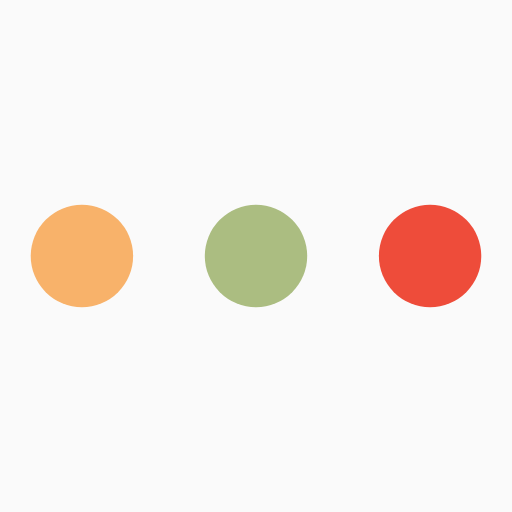
t = 0.00 s
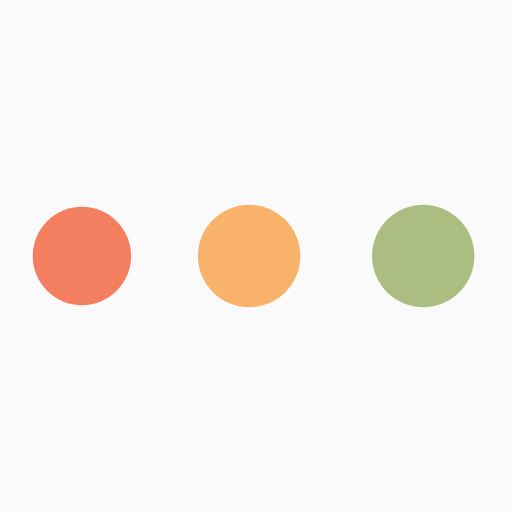
t = 0.19 s
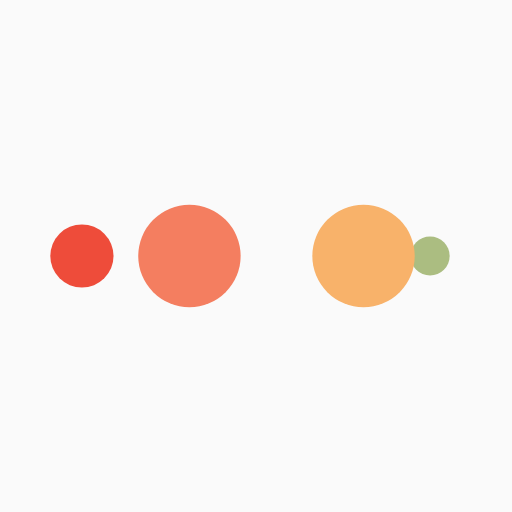
t = 0.31 s
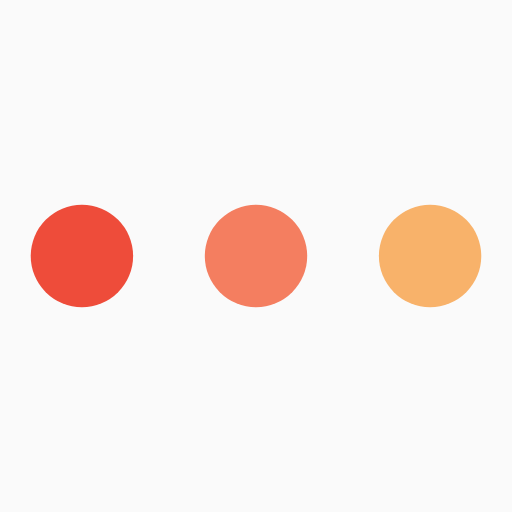
t = 0.50 s
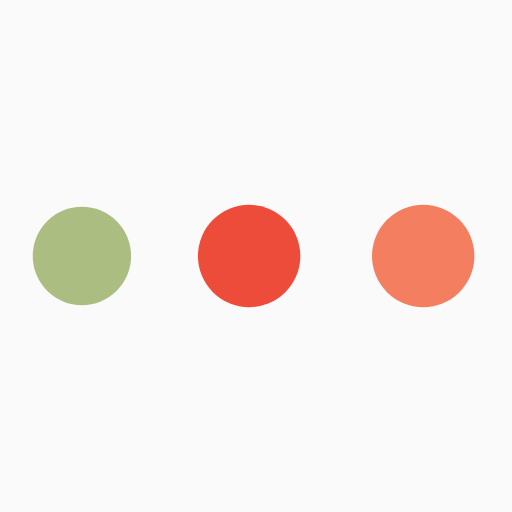
t = 0.69 s
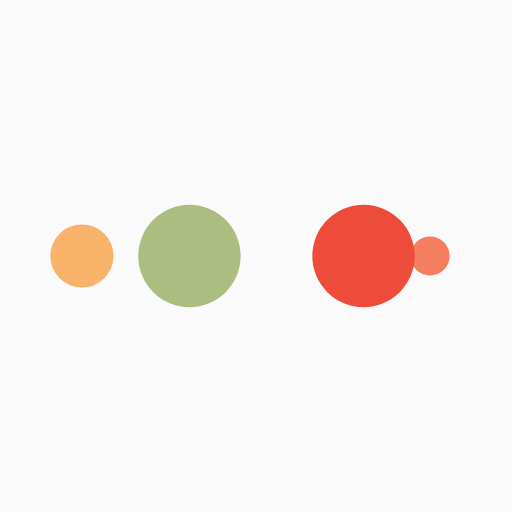
t = 0.81 s

The animated SVG that drew these frames (rendered in a browser with its animation timeline set to each time). Animation: 10 SMIL elements (animate=10); one cycle of 1.00 s, repeats indefinitely.

<?xml version="1.0" encoding="utf-8"?>
<svg xmlns="http://www.w3.org/2000/svg" xmlns:xlink="http://www.w3.org/1999/xlink" style="margin: auto; background: #FAFAFA; display: block; shape-rendering: auto;" width="200px" height="200px" viewBox="0 0 100 100" preserveAspectRatio="xMidYMid">
<circle cx="84" cy="50" r="10" fill="#ee4c3a">
    <animate attributeName="r" repeatCount="indefinite" dur="0.25s" calcMode="spline" keyTimes="0;1" values="10;0" keySplines="0 0.5 0.5 1" begin="0s"></animate>
    <animate attributeName="fill" repeatCount="indefinite" dur="1s" calcMode="discrete" keyTimes="0;0.25;0.5;0.75;1" values="#ee4c3a;#abbd81;#f8b26a;#f47e60;#ee4c3a" begin="0s"></animate>
</circle><circle cx="16" cy="50" r="10" fill="#ee4c3a">
  <animate attributeName="r" repeatCount="indefinite" dur="1s" calcMode="spline" keyTimes="0;0.25;0.5;0.75;1" values="0;0;10;10;10" keySplines="0 0.5 0.5 1;0 0.5 0.5 1;0 0.5 0.5 1;0 0.5 0.5 1" begin="0s"></animate>
  <animate attributeName="cx" repeatCount="indefinite" dur="1s" calcMode="spline" keyTimes="0;0.25;0.5;0.75;1" values="16;16;16;50;84" keySplines="0 0.5 0.5 1;0 0.5 0.5 1;0 0.5 0.5 1;0 0.5 0.5 1" begin="0s"></animate>
</circle><circle cx="50" cy="50" r="10" fill="#f47e60">
  <animate attributeName="r" repeatCount="indefinite" dur="1s" calcMode="spline" keyTimes="0;0.25;0.5;0.75;1" values="0;0;10;10;10" keySplines="0 0.5 0.5 1;0 0.5 0.5 1;0 0.5 0.5 1;0 0.5 0.5 1" begin="-0.25s"></animate>
  <animate attributeName="cx" repeatCount="indefinite" dur="1s" calcMode="spline" keyTimes="0;0.25;0.5;0.75;1" values="16;16;16;50;84" keySplines="0 0.5 0.5 1;0 0.5 0.5 1;0 0.5 0.5 1;0 0.5 0.5 1" begin="-0.25s"></animate>
</circle><circle cx="84" cy="50" r="10" fill="#f8b26a">
  <animate attributeName="r" repeatCount="indefinite" dur="1s" calcMode="spline" keyTimes="0;0.25;0.5;0.75;1" values="0;0;10;10;10" keySplines="0 0.5 0.5 1;0 0.5 0.5 1;0 0.5 0.5 1;0 0.5 0.5 1" begin="-0.5s"></animate>
  <animate attributeName="cx" repeatCount="indefinite" dur="1s" calcMode="spline" keyTimes="0;0.25;0.5;0.75;1" values="16;16;16;50;84" keySplines="0 0.5 0.5 1;0 0.5 0.5 1;0 0.5 0.5 1;0 0.5 0.5 1" begin="-0.5s"></animate>
</circle><circle cx="16" cy="50" r="10" fill="#abbd81">
  <animate attributeName="r" repeatCount="indefinite" dur="1s" calcMode="spline" keyTimes="0;0.25;0.5;0.75;1" values="0;0;10;10;10" keySplines="0 0.5 0.5 1;0 0.5 0.5 1;0 0.5 0.5 1;0 0.5 0.5 1" begin="-0.75s"></animate>
  <animate attributeName="cx" repeatCount="indefinite" dur="1s" calcMode="spline" keyTimes="0;0.25;0.5;0.75;1" values="16;16;16;50;84" keySplines="0 0.5 0.5 1;0 0.5 0.5 1;0 0.5 0.5 1;0 0.5 0.5 1" begin="-0.75s"></animate>
</circle>
<!-- [ldio] generated by https://loading.io/ --></svg>
